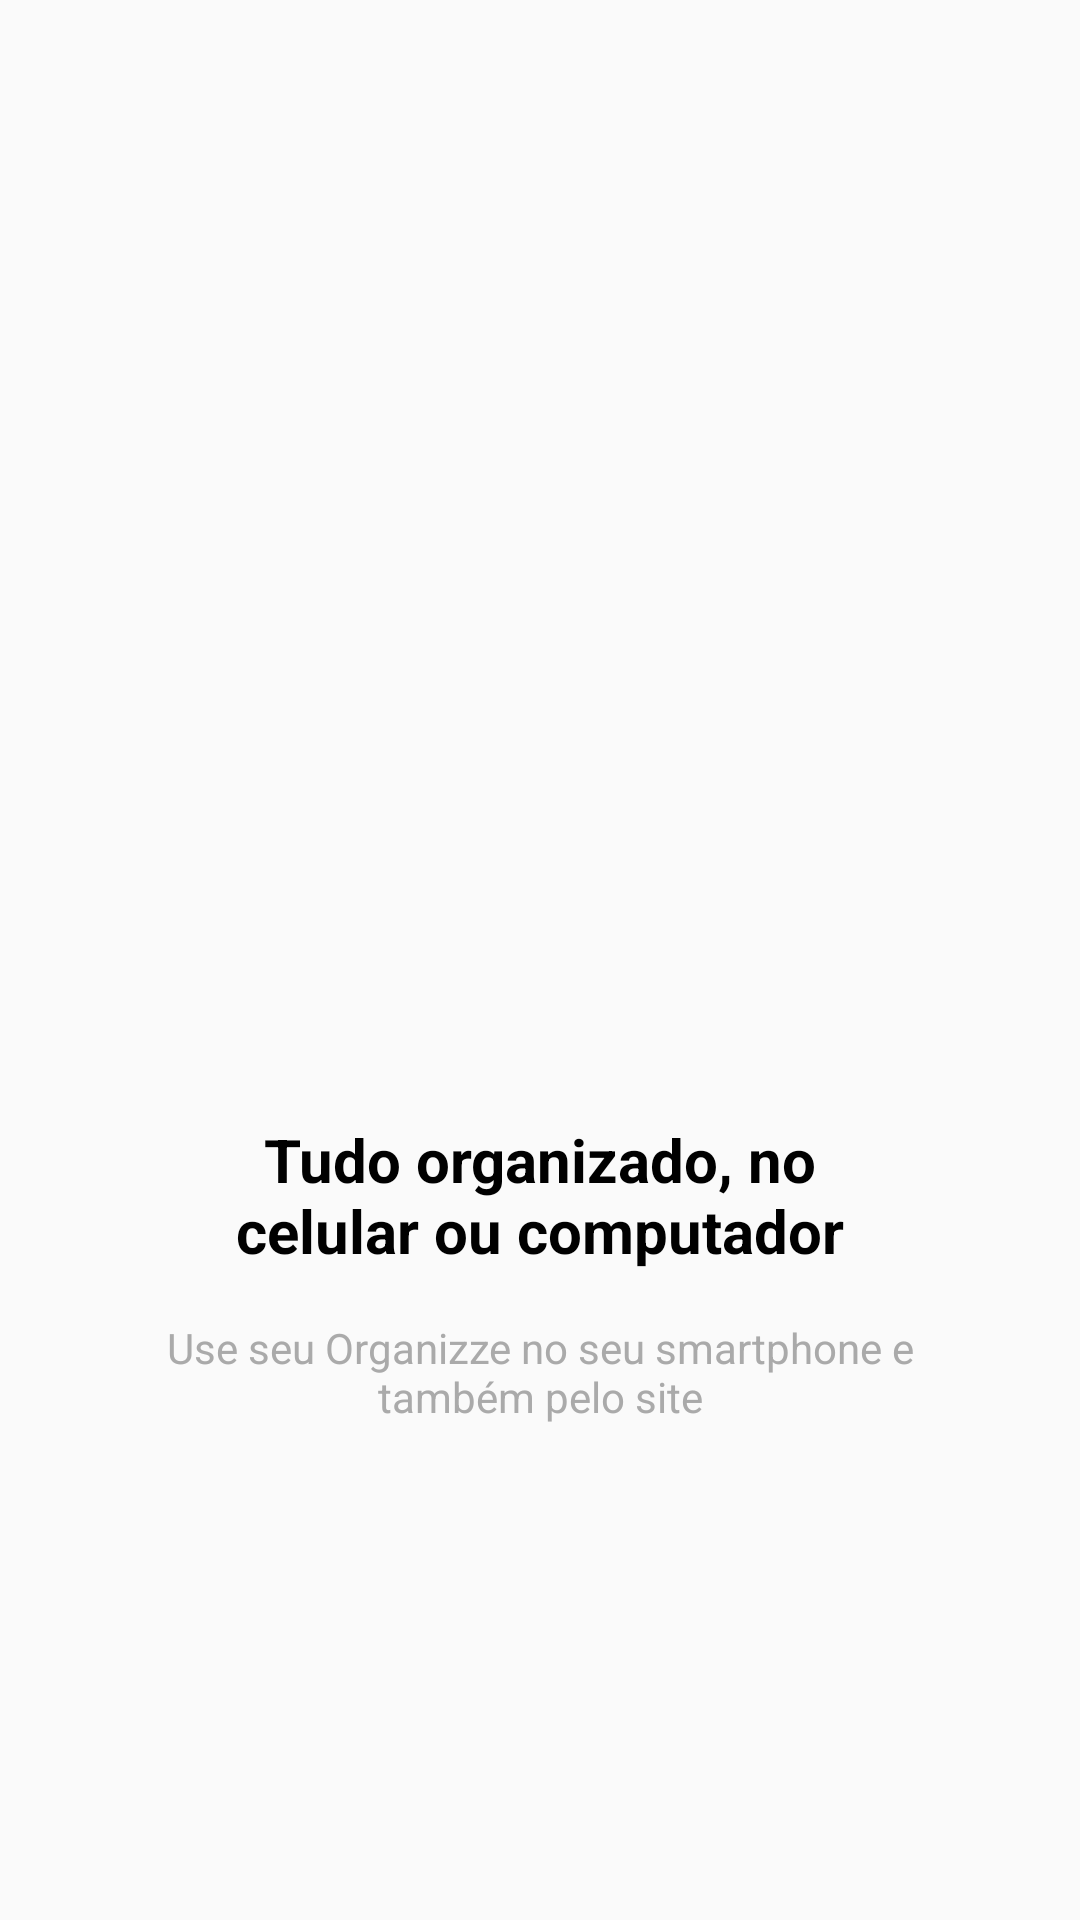

Here is an Android app screen rendered from its layout file. Give the layout XML and the strings, colors and styles it references.
<!-- AndroidManifest.xml: application theme AppTheme -->
<!-- res/layout/intro_4.xml -->
<?xml version="1.0" encoding="utf-8"?>
<androidx.constraintlayout.widget.ConstraintLayout xmlns:android="http://schemas.android.com/apk/res/android"
    xmlns:app="http://schemas.android.com/apk/res-auto"
    android:layout_width="match_parent"
    android:layout_height="match_parent">

    <ImageView
        android:id="@+id/image1"
        android:layout_width="200dp"
        android:layout_height="200dp"
        android:src="@drawable/quatro"
        app:layout_constraintBottom_toTopOf="@+id/text1"
        app:layout_constraintEnd_toEndOf="parent"
        app:layout_constraintHorizontal_bias="0.5"
        app:layout_constraintStart_toStartOf="parent"
        app:layout_constraintTop_toTopOf="parent"
        app:layout_constraintVertical_chainStyle="packed"
        android:layout_marginBottom="8dp"/>

    <TextView
        android:id="@+id/text1"
        android:layout_width="250sp"
        android:gravity="center"
        android:layout_height="wrap_content"
        android:text="@string/text4"
        android:textSize="20dp"
        android:textStyle="bold"
        app:layout_constraintBottom_toTopOf="@+id/subText1"
        app:layout_constraintEnd_toEndOf="parent"
        app:layout_constraintHorizontal_bias="0.5"
        app:layout_constraintStart_toStartOf="parent"
        app:layout_constraintTop_toBottomOf="@+id/image1"
        android:layout_marginBottom="16dp"
        android:textColor="@android:color/black"/>

    <TextView
        android:id="@+id/subText1"
        android:layout_width="300sp"
        android:gravity="center"
        android:layout_height="wrap_content"
        android:text="@string/subText4"
        app:layout_constraintBottom_toBottomOf="parent"
        app:layout_constraintEnd_toEndOf="parent"
        app:layout_constraintHorizontal_bias="0.5"
        app:layout_constraintStart_toStartOf="parent"
        app:layout_constraintTop_toBottomOf="@+id/text1"
        android:textColor="@android:color/darker_gray"/>

</androidx.constraintlayout.widget.ConstraintLayout>
<!-- resources referenced by this layout -->
<resources>
  <string name="subText4">Use seu Organizze no seu smartphone e também pelo site</string>
  <string name="text4">Tudo organizado, no celular ou computador</string>
  <style name="AppTheme" parent="Theme.AppCompat.Light.DarkActionBar">
          
          <item name="colorPrimary">@color/colorPrimary</item>
          <item name="colorPrimaryDark">@color/colorPrimaryDark</item>
          <item name="colorAccent">@color/colorAccent</item>
      </style>
  <color name="colorPrimary">#01C7D2</color>
  <color name="colorPrimaryDark">#00b2bc</color>
  <color name="colorAccent">#ff706a</color>
</resources>
